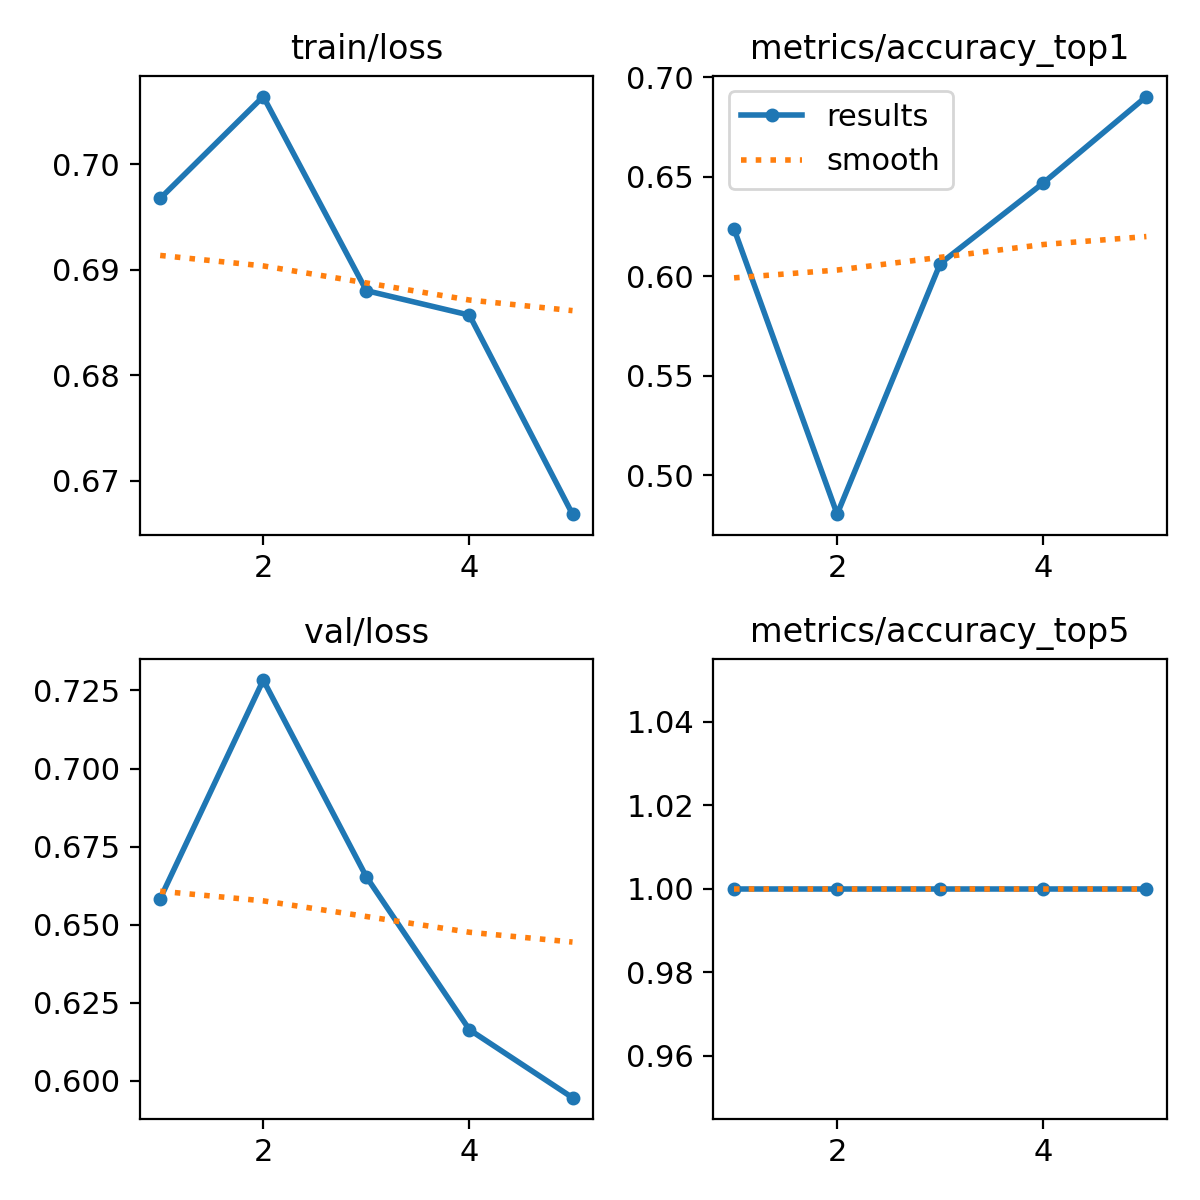

Data behind this chart, as committed beside it:
epoch, time, train/loss, metrics/accuracy_top1, metrics/accuracy_top5, val/loss, lr/pg0, lr/pg1, lr/pg2
1, 1244, 0.6967, 0.6237, 1, 0.6583, 0.0005522, 0.0005522, 0.0005522
2, 2528, 0.7064, 0.4805, 1, 0.7283, 0.0008885, 0.0008885, 0.0008885
3, 3843, 0.688, 0.6064, 1, 0.6653, 0.001005, 0.001005, 0.001005
4, 5169, 0.6857, 0.6469, 1, 0.6164, 0.0006768, 0.0006768, 0.0006768
5, 6484, 0.6668, 0.6903, 1, 0.5946, 0.0003467, 0.0003467, 0.0003467
